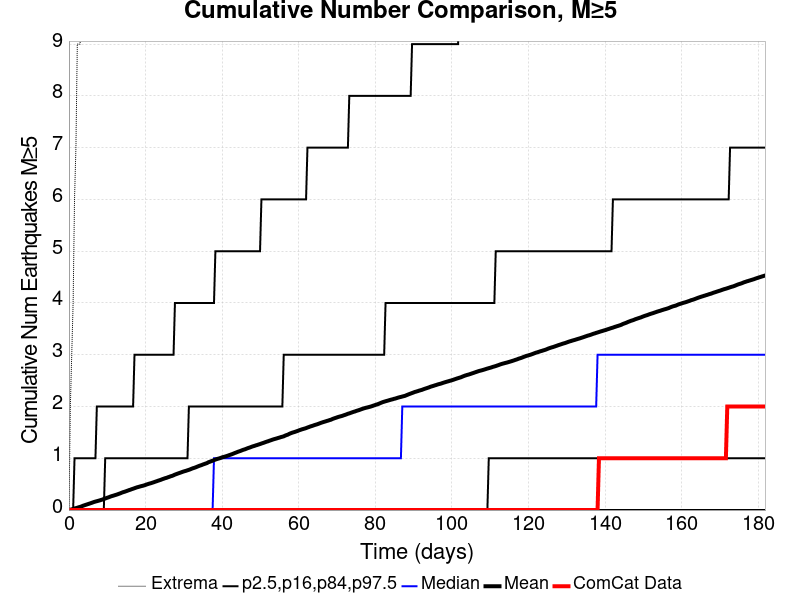

The table this chart was drawn from, first rows:
Time (days), ComCat Data, Simulation Mean, Simulation Median, Simulation Mode, Simulation Minimum, Simulation Maximum, 2.5 %-ile, 16 %-ile, 84 %-ile, 97.5 %-ile
0.0, 0.0, 0.0, 0.0, 0.0, 0.0, 0.0, 0.0, 0.0, 0.0, 0.0
0.3643, 0.0, 0.0057, 0.0, 0.0, 0.0, 2.0, 0.0, 0.0, 0.0, 0.0
0.7285, 0.0, 0.0137, 0.0, 0.0, 0.0, 3.0, 0.0, 0.0, 0.0, 0.0
1.093, 0.0, 0.0212, 0.0, 0.0, 0.0, 4.0, 0.0, 0.0, 0.0, 0.0
1.457, 0.0, 0.0306, 0.0, 0.0, 0.0, 6.0, 0.0, 0.0, 0.0, 1.0
1.821, 0.0, 0.037, 0.0, 0.0, 0.0, 7.0, 0.0, 0.0, 0.0, 1.0
2.186, 0.0, 0.045, 0.0, 0.0, 0.0, 9.0, 0.0, 0.0, 0.0, 1.0
2.55, 0.0, 0.0538, 0.0, 0.0, 0.0, 9.0, 0.0, 0.0, 0.0, 1.0
2.914, 0.0, 0.0609, 0.0, 0.0, 0.0, 9.0, 0.0, 0.0, 0.0, 1.0
3.278, 0.0, 0.0706, 0.0, 0.0, 0.0, 10.0, 0.0, 0.0, 0.0, 1.0
3.643, 0.0, 0.0822, 0.0, 0.0, 0.0, 10.0, 0.0, 0.0, 0.0, 1.0
4.007, 0.0, 0.0917, 0.0, 0.0, 0.0, 11.0, 0.0, 0.0, 0.0, 1.0
4.371, 0.0, 0.1002, 0.0, 0.0, 0.0, 13.0, 0.0, 0.0, 0.0, 1.0
4.735, 0.0, 0.1096, 0.0, 0.0, 0.0, 13.0, 0.0, 0.0, 0.0, 1.0
5.1, 0.0, 0.118, 0.0, 0.0, 0.0, 13.0, 0.0, 0.0, 0.0, 1.0
5.464, 0.0, 0.1277, 0.0, 0.0, 0.0, 14.0, 0.0, 0.0, 0.0, 1.0
5.828, 0.0, 0.1366, 0.0, 0.0, 0.0, 14.0, 0.0, 0.0, 0.0, 1.0
6.192, 0.0, 0.146, 0.0, 0.0, 0.0, 23.0, 0.0, 0.0, 0.0, 1.0
6.557, 0.0, 0.1562, 0.0, 0.0, 0.0, 23.0, 0.0, 0.0, 0.0, 1.0
6.921, 0.0, 0.1641, 0.0, 0.0, 0.0, 27.0, 0.0, 0.0, 0.0, 1.0
7.285, 0.0, 0.1712, 0.0, 0.0, 0.0, 28.0, 0.0, 0.0, 0.0, 2.0
7.649, 0.0, 0.1787, 0.0, 0.0, 0.0, 30.0, 0.0, 0.0, 0.0, 2.0
8.014, 0.0, 0.1864, 0.0, 0.0, 0.0, 31.0, 0.0, 0.0, 0.0, 2.0
8.378, 0.0, 0.1949, 0.0, 0.0, 0.0, 32.0, 0.0, 0.0, 0.0, 2.0
8.742, 0.0, 0.2033, 0.0, 0.0, 0.0, 32.0, 0.0, 0.0, 0.0, 2.0
9.106, 0.0, 0.214, 0.0, 0.0, 0.0, 32.0, 0.0, 0.0, 0.0, 2.0
9.471, 0.0, 0.2231, 0.0, 0.0, 0.0, 32.0, 0.0, 0.0, 1.0, 2.0
9.835, 0.0, 0.2334, 0.0, 0.0, 0.0, 34.0, 0.0, 0.0, 1.0, 2.0
10.2, 0.0, 0.2424, 0.0, 0.0, 0.0, 34.0, 0.0, 0.0, 1.0, 2.0
10.56, 0.0, 0.2522, 0.0, 0.0, 0.0, 35.0, 0.0, 0.0, 1.0, 2.0
10.93, 0.0, 0.2633, 0.0, 0.0, 0.0, 35.0, 0.0, 0.0, 1.0, 2.0
11.29, 0.0, 0.2716, 0.0, 0.0, 0.0, 35.0, 0.0, 0.0, 1.0, 2.0
11.66, 0.0, 0.2795, 0.0, 0.0, 0.0, 35.0, 0.0, 0.0, 1.0, 2.0
12.02, 0.0, 0.2886, 0.0, 0.0, 0.0, 35.0, 0.0, 0.0, 1.0, 2.0
12.38, 0.0, 0.2962, 0.0, 0.0, 0.0, 35.0, 0.0, 0.0, 1.0, 2.0
12.75, 0.0, 0.3057, 0.0, 0.0, 0.0, 35.0, 0.0, 0.0, 1.0, 2.0
13.11, 0.0, 0.3158, 0.0, 0.0, 0.0, 35.0, 0.0, 0.0, 1.0, 2.0
13.48, 0.0, 0.3255, 0.0, 0.0, 0.0, 35.0, 0.0, 0.0, 1.0, 2.0
13.84, 0.0, 0.3374, 0.0, 0.0, 0.0, 35.0, 0.0, 0.0, 1.0, 2.0
14.21, 0.0, 0.3468, 0.0, 0.0, 0.0, 35.0, 0.0, 0.0, 1.0, 2.0
14.57, 0.0, 0.3546, 0.0, 0.0, 0.0, 35.0, 0.0, 0.0, 1.0, 2.0
14.93, 0.0, 0.3644, 0.0, 0.0, 0.0, 35.0, 0.0, 0.0, 1.0, 2.0
15.3, 0.0, 0.3737, 0.0, 0.0, 0.0, 35.0, 0.0, 0.0, 1.0, 2.0
15.66, 0.0, 0.3842, 0.0, 0.0, 0.0, 36.0, 0.0, 0.0, 1.0, 2.0
16.03, 0.0, 0.3929, 0.0, 0.0, 0.0, 36.0, 0.0, 0.0, 1.0, 2.0
16.39, 0.0, 0.4036, 0.0, 0.0, 0.0, 36.0, 0.0, 0.0, 1.0, 2.0
16.76, 0.0, 0.412, 0.0, 0.0, 0.0, 37.0, 0.0, 0.0, 1.0, 2.0
17.12, 0.0, 0.4221, 0.0, 0.0, 0.0, 37.0, 0.0, 0.0, 1.0, 3.0
17.48, 0.0, 0.4317, 0.0, 0.0, 0.0, 37.0, 0.0, 0.0, 1.0, 3.0
17.85, 0.0, 0.4405, 0.0, 0.0, 0.0, 37.0, 0.0, 0.0, 1.0, 3.0
18.21, 0.0, 0.4479, 0.0, 0.0, 0.0, 37.0, 0.0, 0.0, 1.0, 3.0
18.58, 0.0, 0.4558, 0.0, 0.0, 0.0, 37.0, 0.0, 0.0, 1.0, 3.0
18.94, 0.0, 0.4634, 0.0, 0.0, 0.0, 38.0, 0.0, 0.0, 1.0, 3.0
19.31, 0.0, 0.4692, 0.0, 0.0, 0.0, 39.0, 0.0, 0.0, 1.0, 3.0
19.67, 0.0, 0.4778, 0.0, 0.0, 0.0, 39.0, 0.0, 0.0, 1.0, 3.0
20.03, 0.0, 0.4869, 0.0, 0.0, 0.0, 39.0, 0.0, 0.0, 1.0, 3.0
20.4, 0.0, 0.4963, 0.0, 0.0, 0.0, 39.0, 0.0, 0.0, 1.0, 3.0
20.76, 0.0, 0.5058, 0.0, 0.0, 0.0, 39.0, 0.0, 0.0, 1.0, 3.0
21.13, 0.0, 0.5133, 0.0, 0.0, 0.0, 39.0, 0.0, 0.0, 1.0, 3.0
21.49, 0.0, 0.5211, 0.0, 0.0, 0.0, 39.0, 0.0, 0.0, 1.0, 3.0
... 440 more rows
